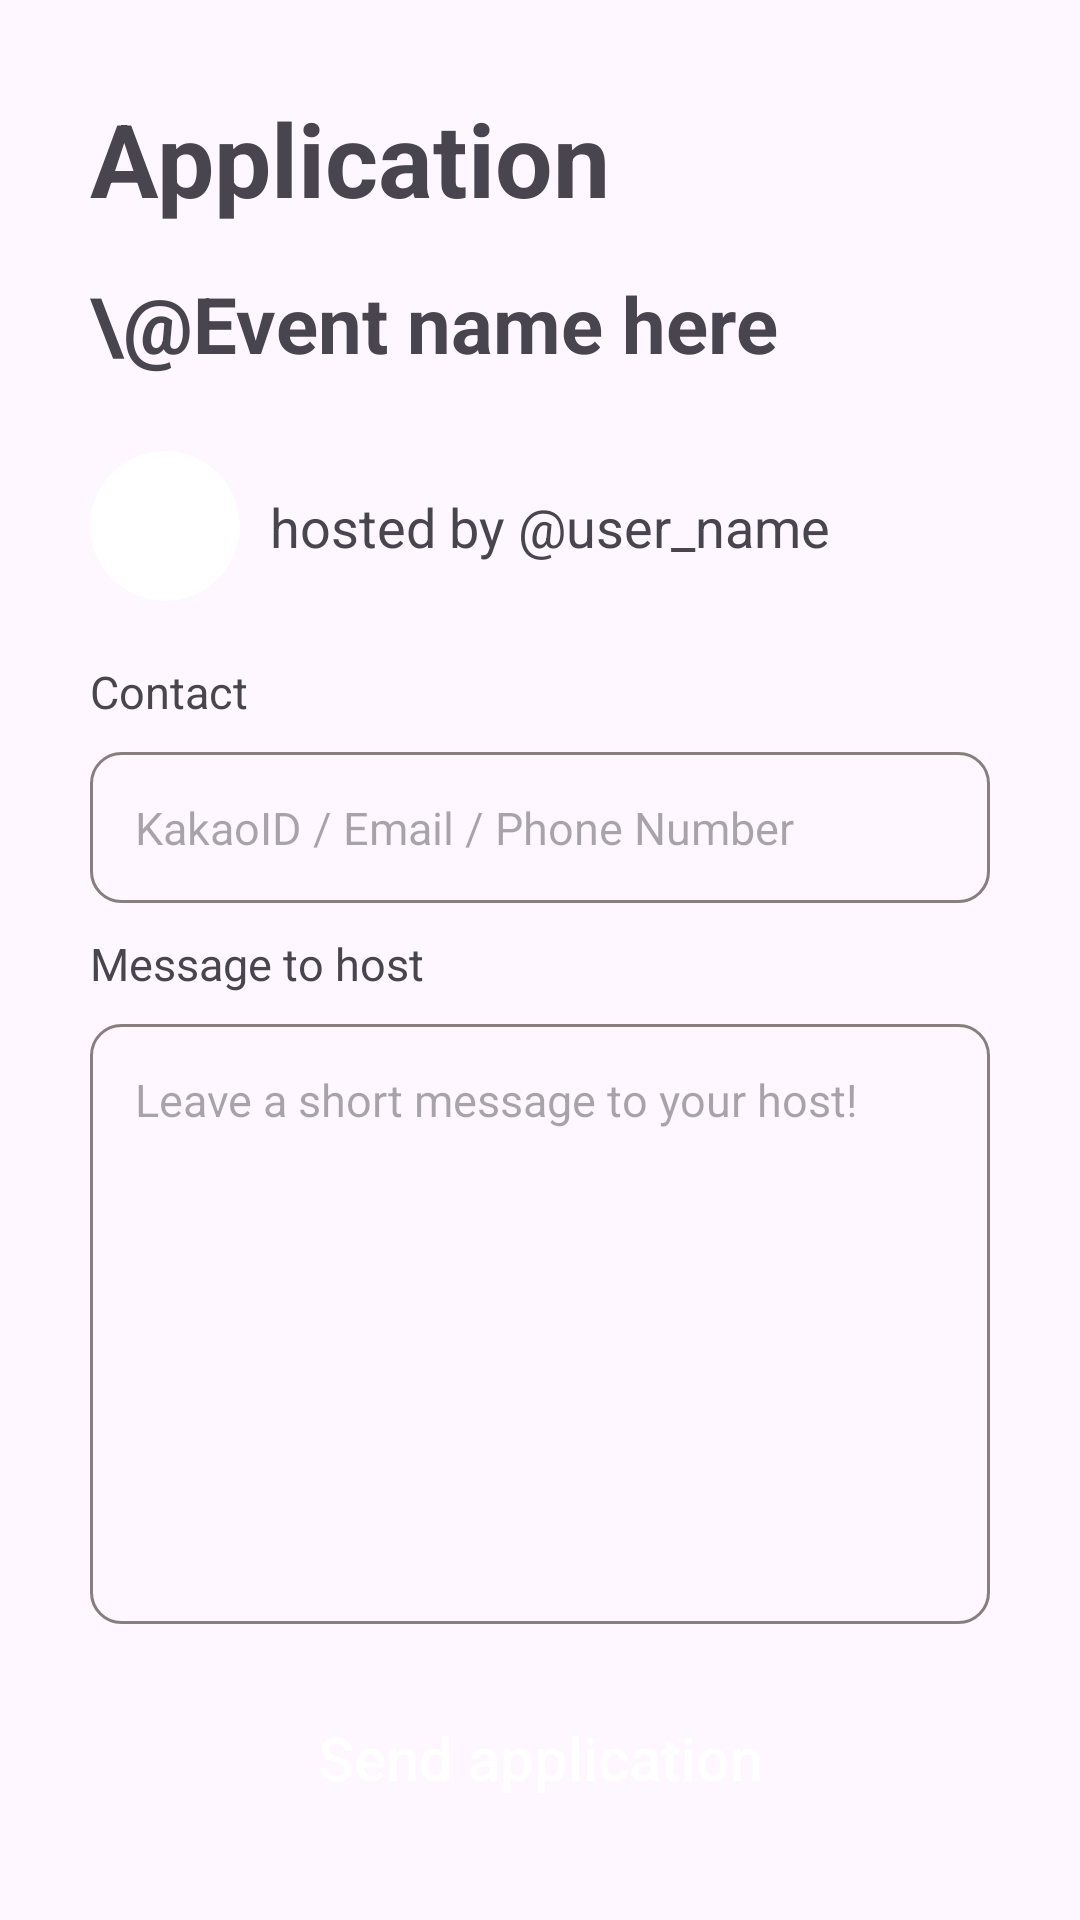

Layout XML and referenced resources for this Android screen:
<!-- AndroidManifest.xml: application theme Theme.Gathernow -->
<!-- res/layout/activity_application_form.xml -->
<LinearLayout xmlns:android="http://schemas.android.com/apk/res/android"
    xmlns:tools="http://schemas.android.com/tools"
    android:layout_width="match_parent"
    android:layout_height="match_parent"
    xmlns:app="http://schemas.android.com/apk/res-auto"
    android:padding="30dp"
    tools:context=".main_ui.event_application_form.ApplicationFormActivity"
    android:orientation="vertical"
    android:id="@+id/container"
    android:focusable="true"
    android:focusableInTouchMode="true">

    <RelativeLayout
        android:layout_width="wrap_content"
        android:layout_height="wrap_content">

        <TextView
            android:id="@+id/title_text"
            android:layout_width="wrap_content"
            android:layout_height="wrap_content"
            android:layout_alignParentStart="true"
            android:text="Application"
            android:textSize="34sp"
            android:textStyle="bold" />

        <TextView
            android:id="@+id/subtitle_text"
            android:layout_width="wrap_content"
            android:layout_height="wrap_content"
            android:layout_below="@+id/title_text"
            android:paddingVertical="15dp"
            android:text="\@Event name here"
            android:textSize="26sp"
            android:textStyle="bold"/>

    </RelativeLayout>

    <androidx.constraintlayout.widget.ConstraintLayout
        android:layout_width="match_parent"
        android:layout_height="wrap_content"
        android:layout_marginBottom="10dp"
        android:orientation="horizontal">


        <ImageButton
            android:id="@+id/profile_image"
            android:layout_width="50dp"
            android:layout_height="50dp"
            android:layout_marginTop="10dp"
            android:background="@drawable/circle_shape"
            app:layout_constraintTop_toTopOf="parent"
            app:layout_constraintStart_toStartOf="parent"
            android:scaleType="centerCrop"
            android:clipToOutline="true" />


        <TextView
            android:id="@+id/user_name"
            android:layout_width="0dp"
            android:layout_height="wrap_content"
            android:text="hosted by @user_name"
            android:textSize="18dp"
            android:paddingVertical="10dp"
            android:paddingLeft="10dp"
            app:layout_constraintStart_toEndOf="@id/profile_image"
            app:layout_constraintTop_toTopOf="@id/profile_image"
            app:layout_constraintBottom_toBottomOf="@id/profile_image"/>

    </androidx.constraintlayout.widget.ConstraintLayout>

    <TextView
        android:id="@+id/contact_hint"
        style="@style/TextField"
        android:layout_width="wrap_content"
        android:layout_height="wrap_content"
        android:gravity="left"
        android:text="Contact"
        android:layout_marginTop="10dp"/>

    <androidx.appcompat.widget.AppCompatEditText
        android:id="@+id/applicant_contact"
        style="@style/EditText"
        android:layout_width="match_parent"
        android:layout_height="wrap_content"
        android:layout_marginTop="10dp"
        android:inputType="text"
        android:hint="KakaoID / Email / Phone Number"/>

    <TextView
        android:id="@+id/message_hint"
        style="@style/TextField"
        android:layout_width="wrap_content"
        android:layout_height="wrap_content"
        android:gravity="left"
        android:text="Message to host"
        android:layout_marginTop="10dp"/>

    <androidx.appcompat.widget.AppCompatEditText
        android:id="@+id/applicant_message"
        style="@style/EditText"
        android:layout_width="match_parent"
        android:layout_height="200dp"
        android:layout_marginTop="10dp"
        android:gravity="top"
        android:hint="Leave a short message to your host!"
        android:inputType="textMultiLine"/>

    <View
        android:layout_width="match_parent"
        android:layout_height="0dp"
        android:layout_weight="1" />

    <androidx.appcompat.widget.AppCompatButton
        android:id="@+id/send_application_button"
        android:onClick="onSendApplicationEvent"
        style="@style/PositiveButton"
        android:layout_width="match_parent"
        android:layout_height="wrap_content"
        android:text="Send application"
        android:layout_gravity="bottom"/>

</LinearLayout>
<!-- resources referenced by this layout -->
<resources>
  <!-- drawable circle_shape (drawable) -->
  <shape xmlns:android="http://schemas.android.com/apk/res/android">
      <solid android:color="#FFFFFF" /> 
      <corners android:radius="45dp" /> 
  </shape>
  <style name="EditText">
          <item name="android:background">@drawable/edittext_bg</item>
          <item name="android:textSize">15sp</item>
          <item name="android:padding">15dp</item>
          <item name="android:layout_marginTop">10dp</item>
      </style>
  <style name="PositiveButton">
          <item name="android:background">@drawable/button_bg</item>
          <item name="android:textSize">20sp</item>
          <item name="android:padding">10dp</item>
          <item name="android:textColor">@color/white</item>
          <item name="android:textAllCaps">false</item>
          <item name="android:layout_marginTop">10dp</item>
      </style>
  <style name="TextField">
          <item name="android:textSize">15sp</item>
      </style>
  <style name="Theme.Gathernow" parent="Theme.Gathernow.Custom" />
  <!-- drawable edittext_bg (drawable) -->
  <?xml version="1.0" encoding="utf-8"?>
  <selector xmlns:android="http://schemas.android.com/apk/res/android">
      
      <item
          android:state_focused="true"
          android:drawable="@drawable/edittext_focused"/>
      
      <item
          android:state_focused="false"
          android:drawable="@drawable/edittext_unfocused"/>
  </selector>
  <color name="white">#FFFFFFFF</color>
  <style name="Theme.Gathernow.Custom" parent="Base.Theme.Gathernow">
          
          <item name="colorPrimary">#2B8761</item>
          
          <item name="colorPrimaryVariant">#247050</item>
          
          <item name="colorOnPrimary">#FFFFFF</item>
          
          <item name="colorSecondary">@color/green1</item>
          
          <item name="colorOnSecondary">#000000</item>
          <item name="colorPrimaryDark">#24734D</item>
  
          
      </style>
  <!-- drawable edittext_focused (drawable) -->
  <?xml version="1.0" encoding="utf-8"?>
  <shape xmlns:android="http://schemas.android.com/apk/res/android">
      <corners android:radius="70dp" />
      <solid android:color="@android:color/transparent" />
      <stroke
          android:width="1sp"
          android:color="#4776E6" />
  </shape>
  <!-- drawable edittext_unfocused (drawable) -->
  <?xml version="1.0" encoding="utf-8"?>
  <shape xmlns:android="http://schemas.android.com/apk/res/android">
      <corners android:radius="10dp" />
      <solid android:color="@android:color/transparent" />
      <stroke
          android:width="1sp"
          android:color="#887E7E" />
  </shape>
  <style name="Base.Theme.Gathernow" parent="Theme.Material3.DayNight.NoActionBar">
          
          
      </style>
  <color name="green1">#2B8761</color>
</resources>
